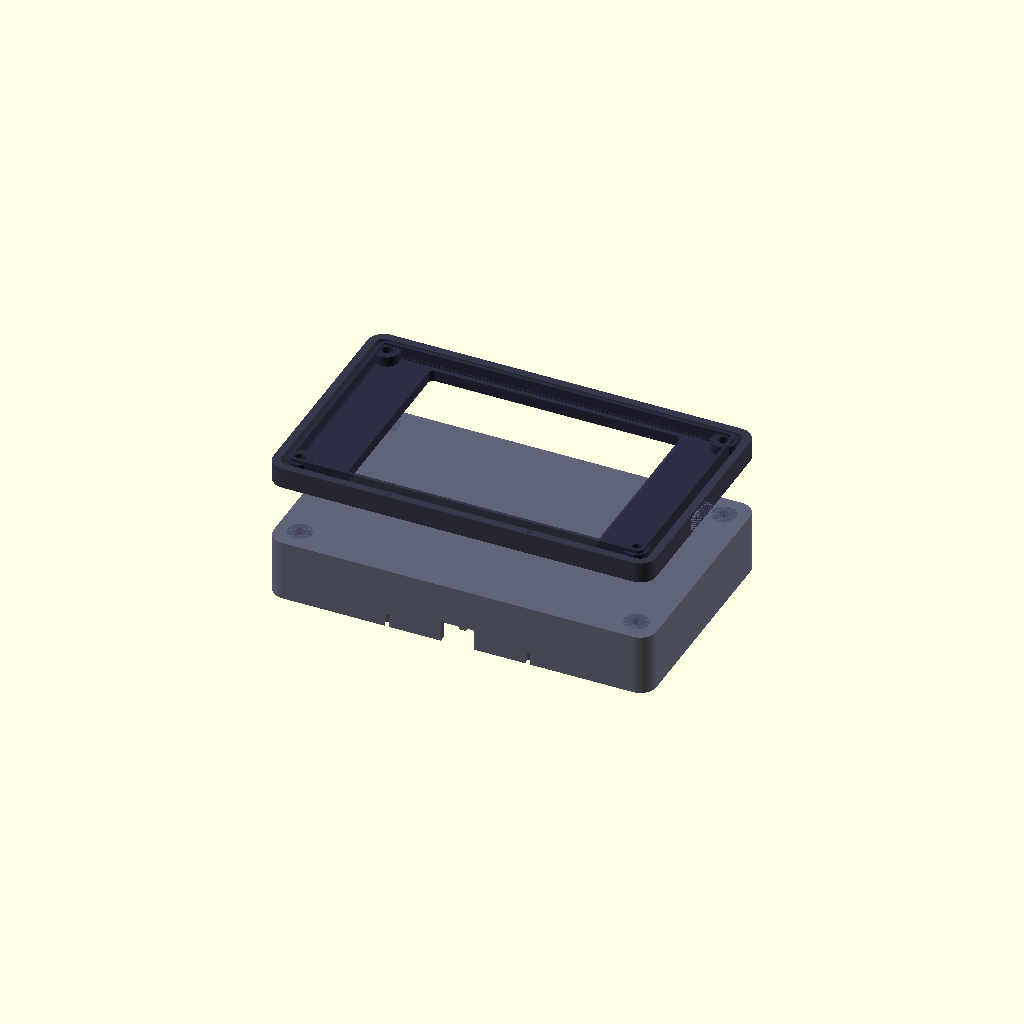
Cell 1: the model at its default parameters.
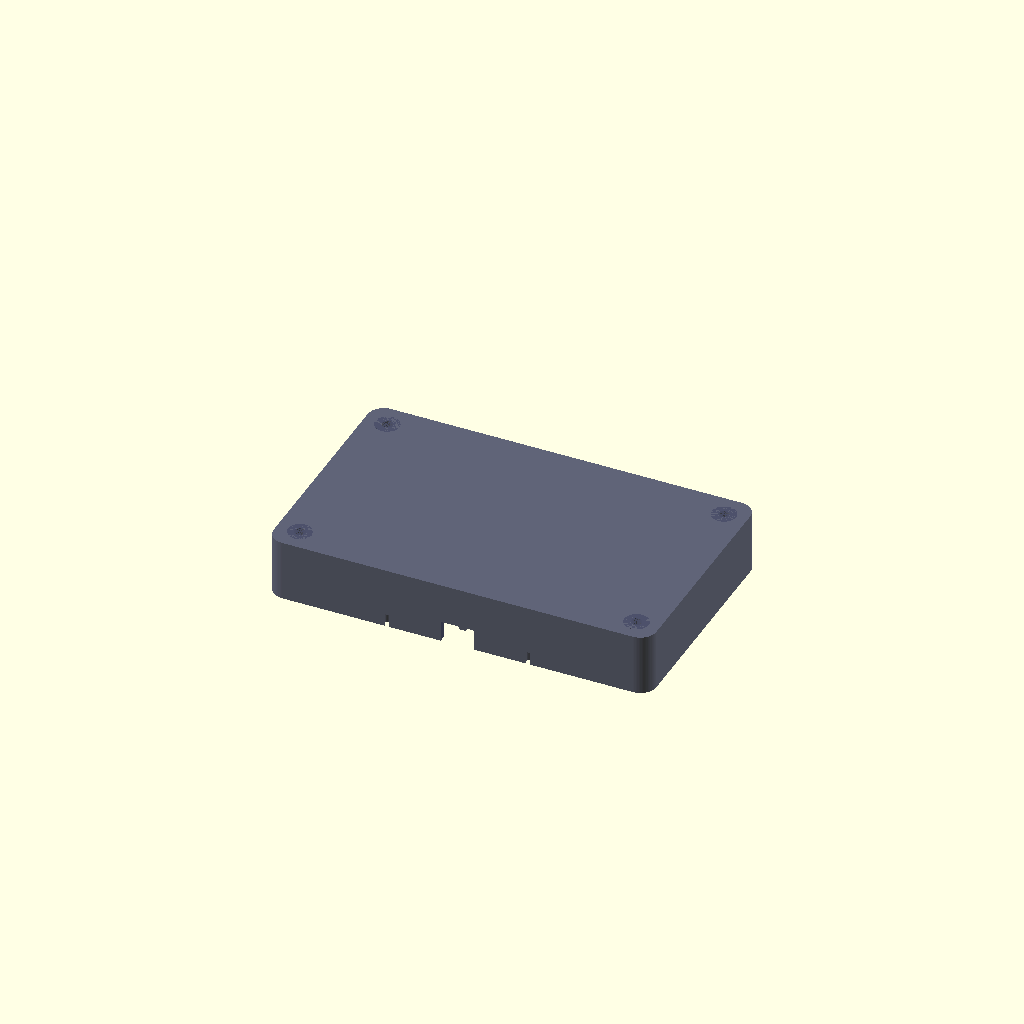
Cell 2: the same model with mostra_front = false.
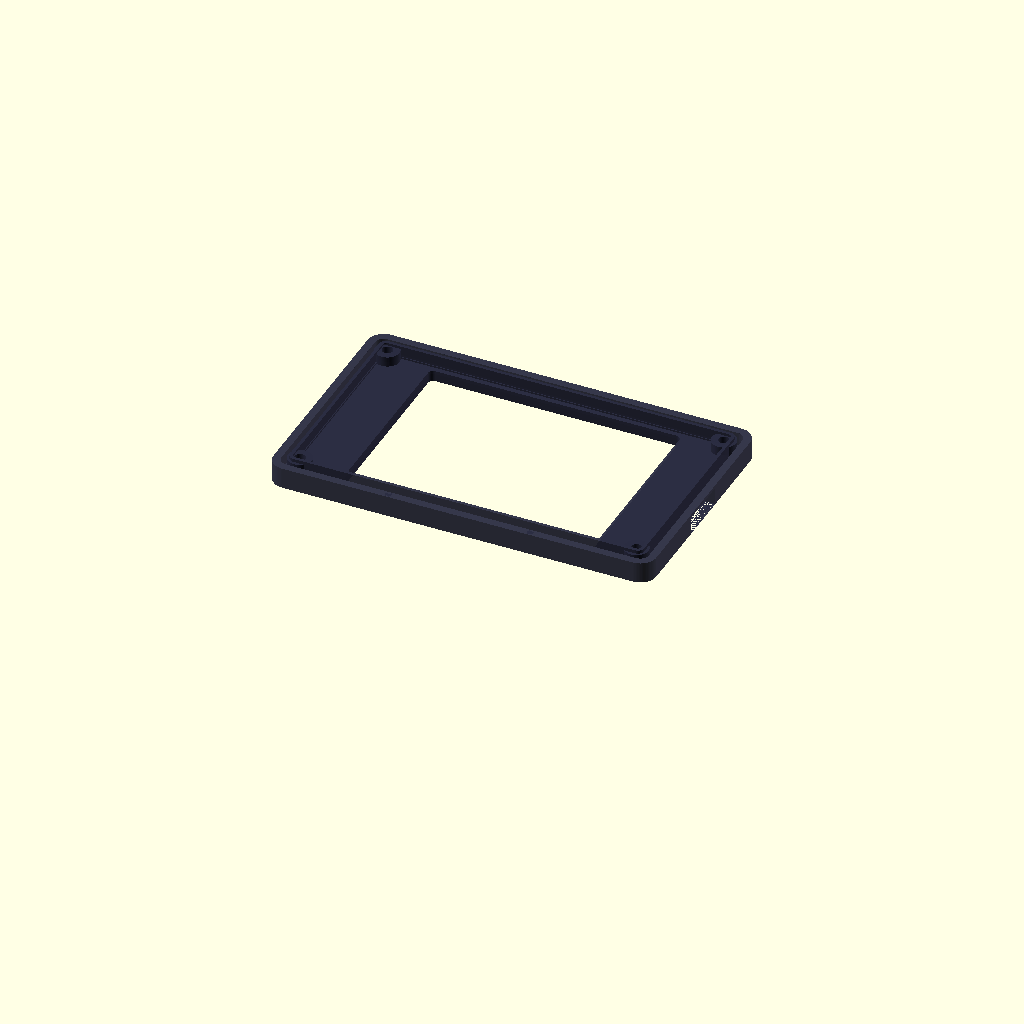
Cell 3: the same model with mostra_back = false.
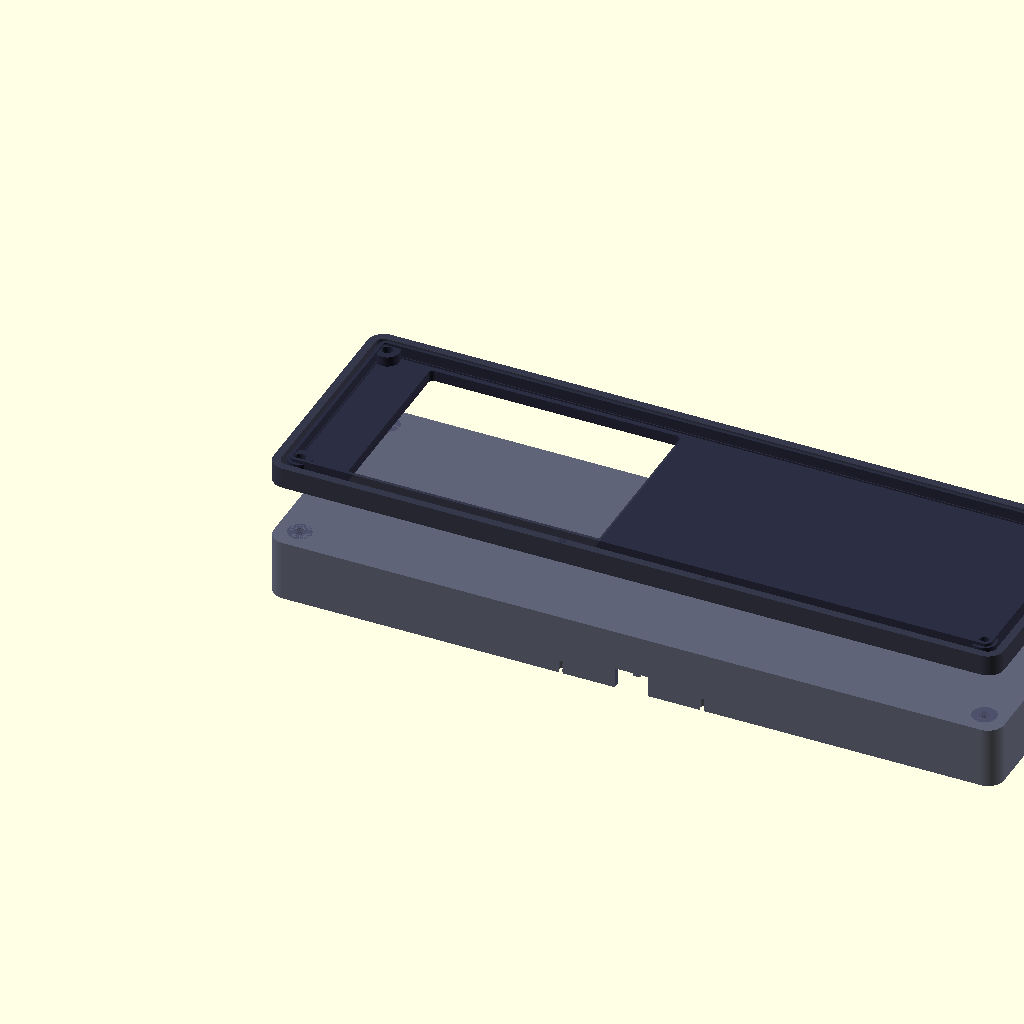
Cell 4: the same model with disp_pcb_w = 216.08.
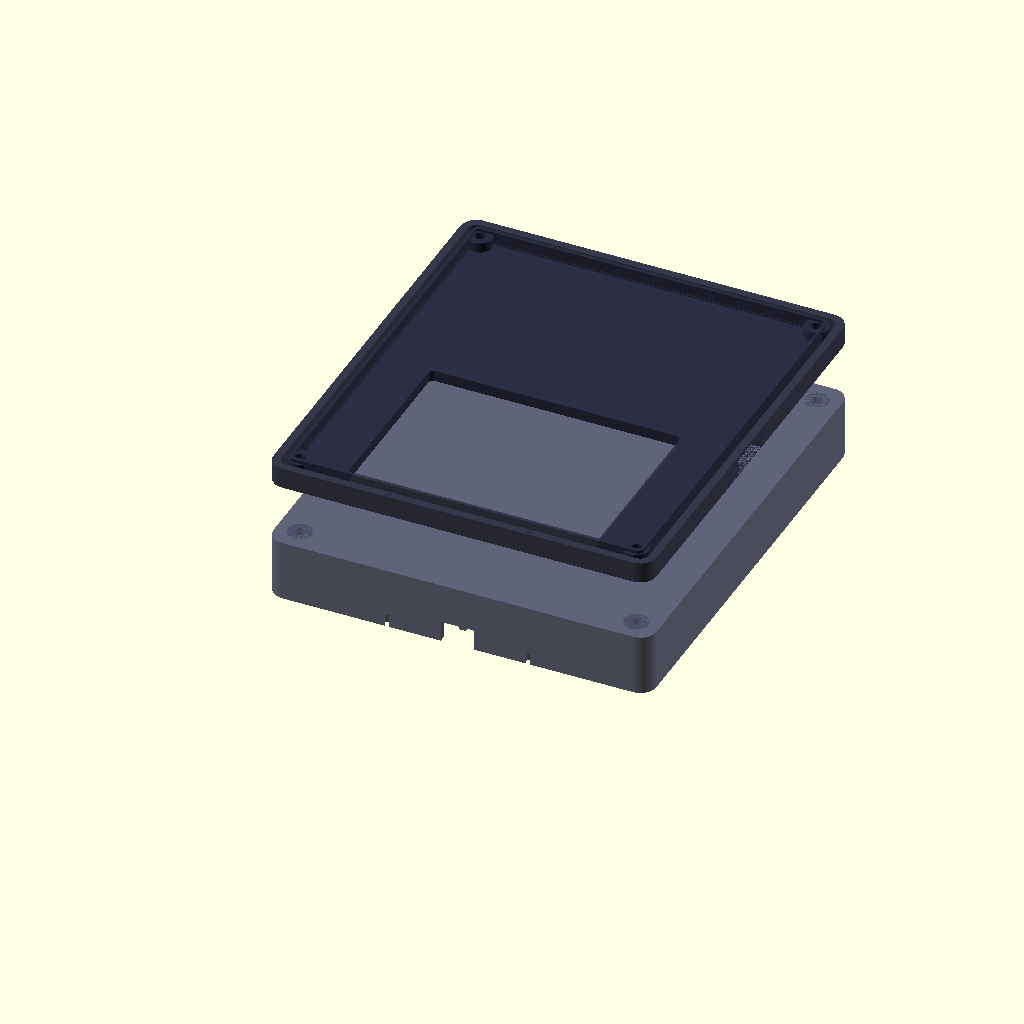
Cell 5: disp_pcb_h = 123.48 (everything else at default).
All cells are drawn from one camera (rotation 55°, 0°, 25°, orthographic, colour scheme Cornfield), so only the parameter changes between them.
Source of the model, enclosure/dashboard_enclosure.scad:
// ============================================================
//  Dashboard Enclosure — ILI9488 3.5" + ESP32-S3
//  OpenSCAD parametric design — print in 2 parts
//
//  PARTI:
//    1. Front Bezel  → esportare come front_bezel.stl
//    2. Back Shell   → esportare come back_shell.stl
//
//  Impostazioni stampa consigliate:
//    - Layer height : 0.2 mm
//    - Infill       : 20–30 %
//    - Supporti     : NON necessari
//    - Materiale    : PLA / PETG
//    - Perimetri    : 3+
//    - Orientamento : faccia piana sul piatto
//
//  Assemblaggio:
//    - 4× viti M3×12 (FHCS o BHCS)
//    - 4× inserts M3 heat-set (opzionale, consigliato)
// ============================================================

/* ── VISUALIZZAZIONE ─────────────────────────────────────── */
mostra_front = true;
mostra_back  = true;
esploso      = 0;   // 0=assemblato | 28=vista esplosa

/* ── DISPLAY ILI9488 3.5" ───────────────────────────────── */
disp_pcb_w   = 108.04;
disp_pcb_h   =  61.74;
disp_pcb_t   =   2.2;   // Spessore PCB + componenti
disp_win_w   =  76.8;   // Apertura finestra schermo
disp_win_h   =  57.6;
disp_win_ox  =  15.6;   // Offset X finestra (da bordo sx PCB)
disp_win_oy  =   2.0;   // Offset Y finestra (da bordo inf PCB)
touch_extra  =   0.6;   // Margine extra vetro touch

/* ── ESP32-S3 DevKitC-1 ─────────────────────────────────── */
esp_w        =  69.0;
esp_h        =  26.0;
esp_t        =   1.6;
usb_w        =  10.5;   // Larghezza taglio USB-C
usb_h        =   5.0;   // Altezza taglio USB-C

/* ── GUSCIO ─────────────────────────────────────────────── */
wall         =   2.4;
corner_r     =   5.0;
margin       =   3.0;   // Margine intorno al display PCB
depth_front  =   6.5;
depth_back   =  19.0;
tol          =   0.25;  // Tolleranza stampa
screw_d      =   3.3;   // M3
boss_od      =   7.5;
boss_h       =   5.5;

/* ── MONTAGGIO A PARETE ─────────────────────────────────── */
wall_mount   = true;
kh_head      =   8.5;
kh_neck      =   4.2;

// ── Dimensioni esterne calcolate ──
OW = disp_pcb_w + (wall + margin) * 2;   // ~120.5 mm
OH = disp_pcb_h + (wall + margin) * 2;   // ~  73.7 mm

boss_xy = [
  [wall + boss_od/2 + 1,      wall + boss_od/2 + 1      ],
  [OW - wall - boss_od/2 - 1, wall + boss_od/2 + 1      ],
  [wall + boss_od/2 + 1,      OH - wall - boss_od/2 - 1 ],
  [OW - wall - boss_od/2 - 1, OH - wall - boss_od/2 - 1 ],
];

$fn = 72;

module rbox(w, h, d, r) {
  hull()
    for(x=[r, w-r]) for(y=[r, h-r])
      translate([x,y,0]) cylinder(r=r, h=d);
}

module rbox_shell(w, h, d, r, t) {
  difference() {
    rbox(w, h, d, r);
    translate([t, t, t]) rbox(w-2*t, h-2*t, d, max(0.01, r-t));
  }
}

// ============================================================
//  PARTE 1 — FRONT BEZEL
// ============================================================
module front_bezel() {
  difference() {
    union() {
      rbox_shell(OW, OH, depth_front, corner_r, wall);
      // Bordo rinforzato attorno al PCB display
      translate([wall+margin-1, wall+margin-1, wall])
        rbox_shell(disp_pcb_w+2, disp_pcb_h+2, depth_front-wall+1, 2, 1);
    }

    // Apertura schermo
    wx = wall + margin + disp_win_ox - touch_extra;
    wy = wall + margin + disp_win_oy - touch_extra;
    ww = disp_win_w + touch_extra*2;
    wh = disp_win_h + touch_extra*2;
    translate([wx, wy, -1]) rbox(ww, wh, depth_front+2, 1.5);

    // Tasca PCB display (posteriore)
    translate([wall+margin-tol, wall+margin-tol,
               depth_front - disp_pcb_t - 0.4])
      cube([disp_pcb_w+tol*2, disp_pcb_h+tol*2, disp_pcb_t+1]);

    // Fori viti
    for(p=boss_xy) translate([p[0],p[1],-1]) cylinder(d=screw_d, h=depth_front+2);

    // Canale cavi lato destro
    translate([OW-wall-1, OH/2-8, 0]) cube([wall+1.5, 16, 5.5]);
  }

  // Boss viti interni
  for(p=boss_xy)
    translate([p[0], p[1], depth_front-boss_h])
      difference() {
        cylinder(d=boss_od, h=boss_h);
        cylinder(d=screw_d, h=boss_h+1);
      }

  // Pin di allineamento
  translate([OW/2-22, wall*0.5, depth_front-3.5]) cylinder(d=2.0, h=3.5);
  translate([OW/2+22, wall*0.5, depth_front-3.5]) cylinder(d=2.0, h=3.5);
}

// ============================================================
//  PARTE 2 — BACK SHELL
// ============================================================
module back_shell() {
  esp_ox = (OW - esp_w) / 2;
  esp_oy = (OH - esp_h) / 2 + 4;

  difference() {
    union() {
      rbox_shell(OW, OH, depth_back, corner_r, wall);
      // Tray ESP32
      translate([esp_ox-wall*0.5, esp_oy-wall*0.5, wall])
        rbox_shell(esp_w+wall, esp_h+wall, 5.5, 2, wall*0.55);
      // Nervatura centrale
      translate([OW/2-1, wall, wall]) cube([2, OH-wall*2, depth_back-wall-3]);
    }

    // Fori viti passanti
    for(p=boss_xy) translate([p[0],p[1],-1]) cylinder(d=screw_d, h=depth_back+2);

    // Taglio USB-C (faccia anteriore)
    translate([OW/2-usb_w/2, -1, depth_back-usb_h-1.5])
      cube([usb_w, wall+2, usb_h+2]);

    // Slot GPIO / header (lato superiore)
    translate([wall+14, OH-wall-1, wall+2]) cube([OW-wall*2-28, wall+2, 9]);

    // Slot SWD laterale
    translate([-1, OH/2-6, wall+4]) cube([wall+2, 12, 6]);

    // Griglie ventilazione
    for(i=[0:4]) translate([wall+10+i*19, wall+8, depth_back-wall-1])
      rbox(11, OH-wall*2-16, wall+2, 2);

    // Fori pin allineamento
    translate([OW/2-22, wall*0.5-0.1, depth_back-4]) cylinder(d=2.5, h=5);
    translate([OW/2+22, wall*0.5-0.1, depth_back-4]) cylinder(d=2.5, h=5);

    // Keyhole montaggio a parete
    if(wall_mount)
      for(kx=[OW*0.28, OW*0.72]) {
        translate([kx, OH/2, depth_back-wall-1]) {
          cylinder(d=kh_head, h=wall+2);
          translate([-kh_neck/2, -kh_head, 0]) cube([kh_neck, kh_head, wall+2]);
        }
      }
  }

  // Standoff ESP32
  so = [[esp_ox+2.54,       esp_oy+2.54      ],
        [esp_ox+esp_w-2.54, esp_oy+2.54      ],
        [esp_ox+2.54,       esp_oy+esp_h-2.54],
        [esp_ox+esp_w-2.54, esp_oy+esp_h-2.54]];
  for(p=so) translate([p[0],p[1],wall])
    difference() { cylinder(d=5.0,h=4.5); cylinder(d=2.5,h=5); }

  // Boss viti
  for(p=boss_xy) translate([p[0],p[1],0])
    difference() {
      cylinder(d=boss_od, h=boss_h);
      cylinder(d=screw_d+0.2, h=boss_h+1);
    }
}

// ============================================================
//  RENDER ASSEMBLATO / ESPLOSO
// ============================================================
if(mostra_front)
  translate([0,0,esploso])
    color("#2B2D42", 0.95) front_bezel();

if(mostra_back)
  translate([0,0,-(depth_back+esploso)])
    mirror([0,0,1])
      color("#4A4E69", 0.88) back_shell();

// ============================================================
//  EXPORT STL — decommentare, poi File > Export > Export as STL
//
//  ► Front bezel:
//      front_bezel();
//
//  ► Back shell (piatto, spostato a fianco):
//      translate([OW+15, 0, 0]) back_shell();
// ============================================================
Customizer parameters (derived from the source; name, type, default, range or options):
mostra_front: bool, default true
mostra_back: bool, default true
esploso: number, default 0
disp_pcb_w: number, default 108.04
disp_pcb_h: number, default 61.74
disp_pcb_t: number, default 2.2
disp_win_w: number, default 76.8
disp_win_h: number, default 57.6
disp_win_ox: number, default 15.6
disp_win_oy: number, default 2
touch_extra: number, default 0.6
esp_w: number, default 69
esp_h: number, default 26
esp_t: number, default 1.6
usb_w: number, default 10.5
usb_h: number, default 5
wall: number, default 2.4
corner_r: number, default 5
margin: number, default 3
depth_front: number, default 6.5
depth_back: number, default 19
tol: number, default 0.25
screw_d: number, default 3.3
boss_od: number, default 7.5
boss_h: number, default 5.5
wall_mount: bool, default true
kh_head: number, default 8.5
kh_neck: number, default 4.2
